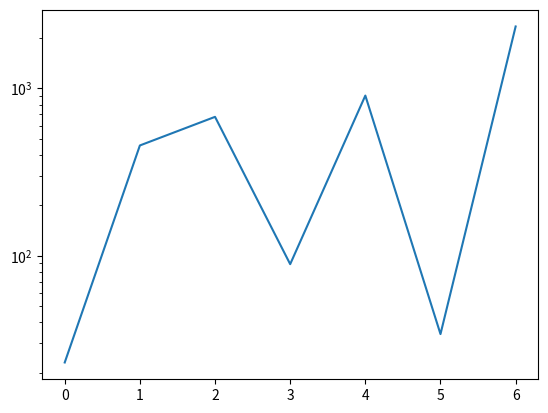

Reproduce this figure in Python. (Note: this script raises an exception after producing the figure.)

from numpy import *
from matplotlib.pyplot import *

plot([23, 456, 676, 89, 906, 34, 2345])

#Out[9]: [<matplotlib.lines.Line2D at 0x6112f90>]

yscale('log')

grid(b=True, which='major', color='b', linestyle='-')
grid(b=True, which='minor', color='r', linestyle='--')

show()